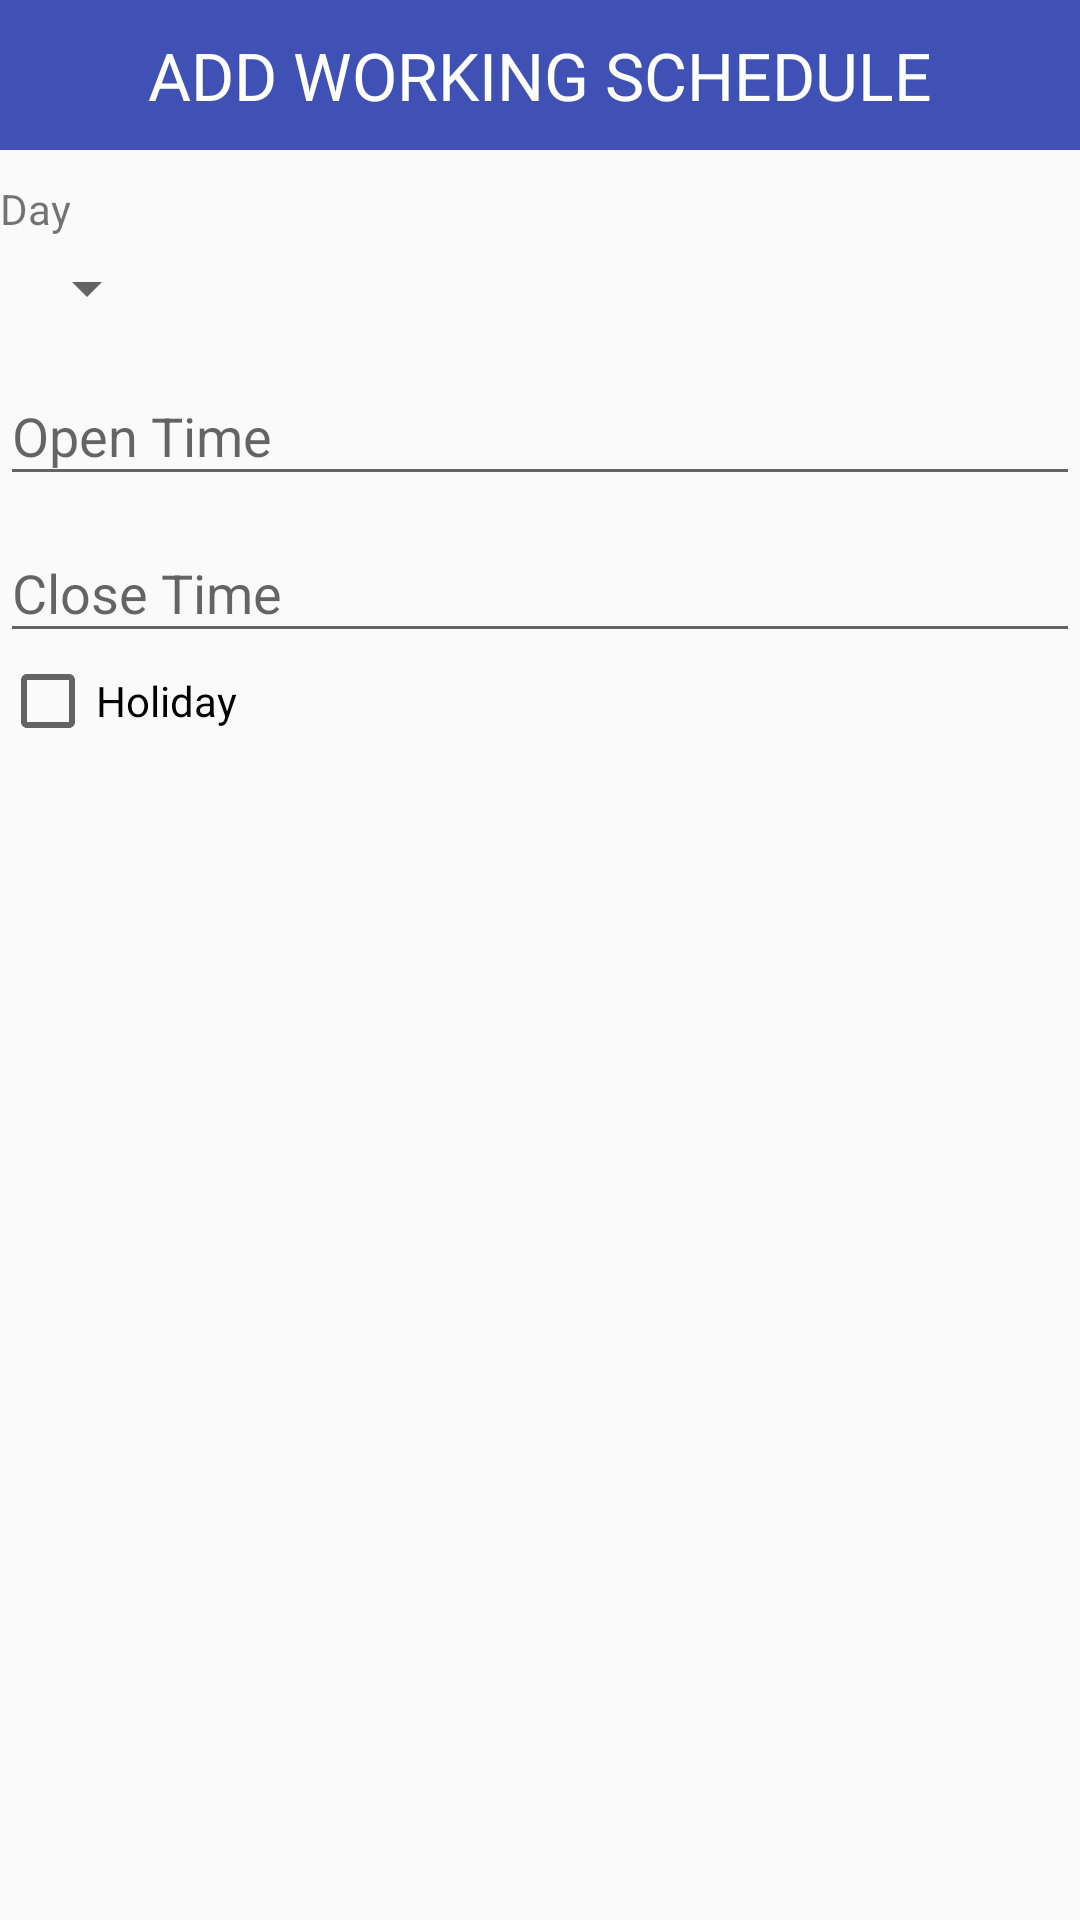

Produce the Android XML layout that renders to this screen, including the resource entries it uses.
<!-- AndroidManifest.xml: application theme AppTheme -->
<!-- res/layout/working_schedule_add_dialog.xml -->
<LinearLayout xmlns:android="http://schemas.android.com/apk/res/android"
    android:layout_width="match_parent"
    android:layout_height="wrap_content"
    android:layout_margin="10dp"
    android:orientation="vertical">

    <TextView
        android:id="@+id/speciality_dialog_title"
        android:layout_width="match_parent"
        android:layout_height="50dp"
        android:layout_marginBottom="10dp"
        android:background="@color/colorPrimary"
        android:gravity="center"
        android:text="@string/title_add_working_schedule"
        android:textAllCaps="true"
        android:textAppearance="@android:style/TextAppearance.Large"
        android:textColor="#FFFFFF" />


    <TextView
        android:layout_width="wrap_content"
        android:layout_height="wrap_content"
        android:text="@string/day" />

    <android.support.v7.widget.AppCompatSpinner
        android:id="@+id/AddWorkingSchedule_day_spinner"
        android:layout_width="wrap_content"
        android:layout_height="wrap_content"
        android:layout_margin="5dp"
        android:prompt="@string/pick_day" />

    <android.support.design.widget.TextInputLayout
        android:layout_width="match_parent"
        android:layout_height="wrap_content">

        <EditText
            android:id="@+id/AddWorkingSchedule_fromTime"
            android:layout_width="match_parent"
            android:layout_height="wrap_content"
            android:hint="@string/open_time"
            android:inputType="time" />
    </android.support.design.widget.TextInputLayout>

    <android.support.design.widget.TextInputLayout
        android:layout_width="match_parent"
        android:layout_height="wrap_content">

        <EditText
            android:id="@+id/AddWorkingSchedule_toTime"
            android:layout_width="match_parent"
            android:layout_height="wrap_content"
            android:hint="@string/close_time"
            android:inputType="time" />
    </android.support.design.widget.TextInputLayout>

    <CheckBox
        android:id="@+id/AddWorkingSchedule_holiday"
        android:layout_width="match_parent"
        android:layout_height="wrap_content"
        android:text="@string/holiday" />

</LinearLayout>
<!-- resources referenced by this layout -->
<resources>
  <color name="colorPrimary">#3F51B5</color>
  <string name="close_time">Close Time</string>
  <string name="day">Day</string>
  <string name="holiday">Holiday</string>
  <string name="open_time">Open Time</string>
  <string name="pick_day">Pick Day</string>
  <string name="title_add_working_schedule">Add Working Schedule</string>
  <style name="AppTheme" parent="Theme.AppCompat.Light.NoActionBar">
          
          <item name="colorPrimary">@color/colorPrimary</item>
          <item name="colorPrimaryDark">@color/colorPrimaryDark</item>
          <item name="colorAccent">@color/colorAccent</item>
      </style>
  <color name="colorPrimaryDark">#303F9F</color>
  <color name="colorAccent">#FF4081</color>
</resources>
